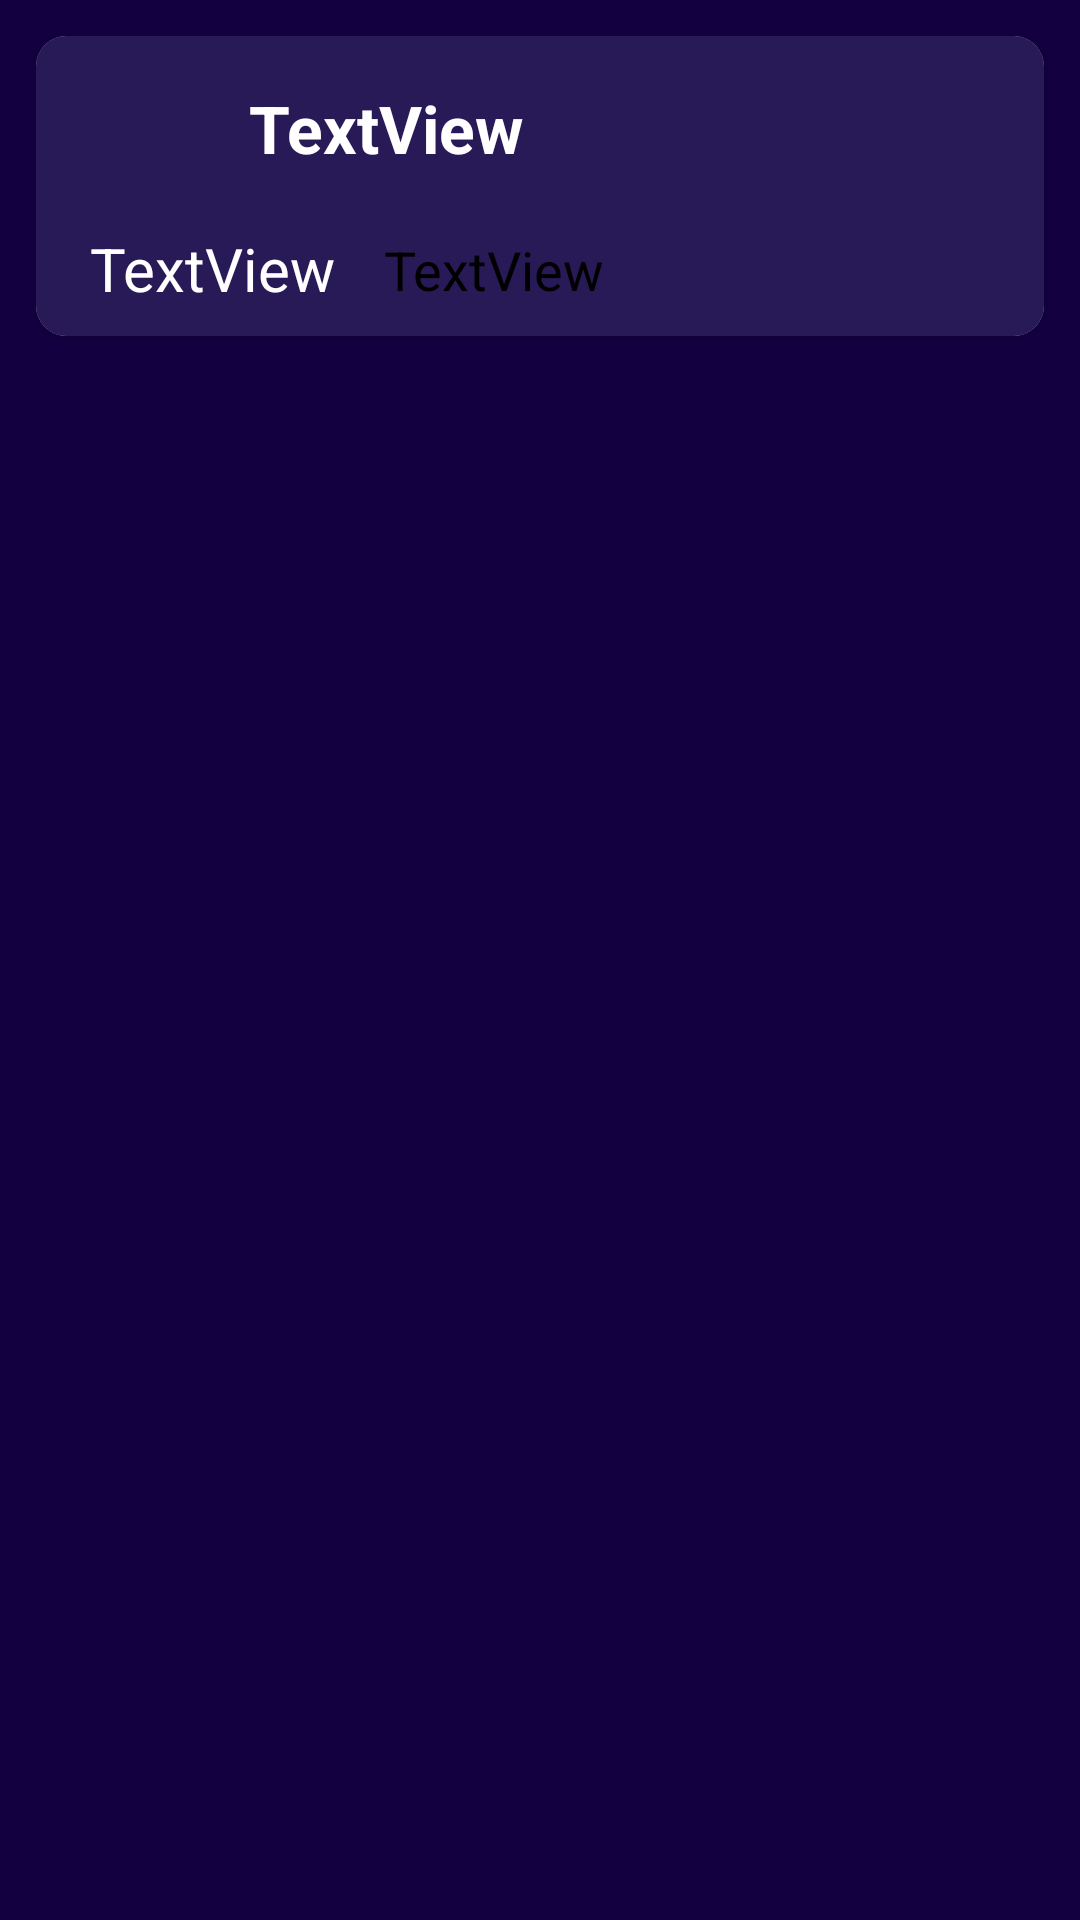

Layout XML and referenced resources for this Android screen:
<!-- AndroidManifest.xml: application theme Theme.CryptoCurrency_App_Retrofit -->
<!-- res/layout/card_tasarim.xml -->
<?xml version="1.0" encoding="utf-8"?>
<LinearLayout xmlns:android="http://schemas.android.com/apk/res/android"
    xmlns:app="http://schemas.android.com/apk/res-auto"
    xmlns:tools="http://schemas.android.com/tools"
    android:layout_width="match_parent"
    android:layout_height="wrap_content"
    android:background="#130041"
    android:orientation="vertical">

    <androidx.cardview.widget.CardView
        android:id="@+id/cardView"
        android:layout_width="match_parent"
        android:layout_height="100dp"
        android:layout_margin="12dp"
        android:background="#281A56"
        app:cardCornerRadius="10dp">

        <androidx.constraintlayout.widget.ConstraintLayout
            android:layout_width="match_parent"
            android:layout_height="match_parent"
            android:background="#281A56">

            <ImageView
                android:id="@+id/fav_icon"
                android:layout_width="wrap_content"
                android:layout_height="wrap_content"
                android:layout_marginTop="9dp"
                android:layout_marginEnd="10dp"
                android:layout_marginBottom="45dp"
                android:scrollbarSize="4dp"
                app:layout_constraintBottom_toBottomOf="parent"
                app:layout_constraintEnd_toEndOf="parent"
                app:layout_constraintTop_toBottomOf="@+id/tvCoinCode"
                app:srcCompat="@drawable/fav_empty" />

            <TextView
                android:id="@+id/tvValueName"
                android:layout_width="wrap_content"
                android:layout_height="wrap_content"
                android:layout_marginStart="18dp"
                android:text="TextView"
                android:textColor="@color/white"
                android:textSize="20sp"
                app:layout_constraintBottom_toBottomOf="parent"
                app:layout_constraintStart_toStartOf="parent"
                app:layout_constraintTop_toBottomOf="@+id/imageView" />

            <ImageView
                android:id="@+id/imageView"
                android:layout_width="55dp"
                android:layout_height="39dp"
                android:layout_marginStart="8dp"
                android:layout_marginTop="16dp"

                app:layout_constraintStart_toStartOf="parent"
                app:layout_constraintTop_toTopOf="parent"
                app:srcCompat="@drawable/ic_launcher_foreground" />

            <TextView
                android:id="@+id/tvCoinCode"
                android:layout_width="wrap_content"
                android:layout_height="wrap_content"
                android:layout_marginStart="8dp"
                android:layout_marginTop="16dp"
                android:text="TextView"
                android:textColor="@color/white"
                android:textSize="22sp"
                android:textStyle="bold"
                app:layout_constraintStart_toEndOf="@+id/imageView"
                app:layout_constraintTop_toTopOf="parent" />

            <TextView
                android:id="@+id/tvChange"
                android:layout_width="wrap_content"
                android:layout_height="wrap_content"
                android:layout_marginStart="16dp"
                android:layout_marginBottom="10dp"
                android:text="TextView"
                android:textColor="@color/black"
                android:textSize="18sp"
                app:layout_constraintBottom_toBottomOf="parent"
                app:layout_constraintStart_toEndOf="@+id/tvValueName" />

        </androidx.constraintlayout.widget.ConstraintLayout>
    </androidx.cardview.widget.CardView>
</LinearLayout>
<!-- resources referenced by this layout -->
<resources>
  <color name="black">#FF000000</color>
  <color name="white">#FFFFFFFF</color>
  <style name="Theme.CryptoCurrency_App_Retrofit" parent="Base.Theme.CryptoCurrency_App_Retrofit" />
  <style name="Base.Theme.CryptoCurrency_App_Retrofit" parent="Theme.Material3.DayNight.NoActionBar">
          
          
  
          <item name="colorPrimary">@color/colorPrimary</item>
  
      </style>
  <color name="colorPrimary">#37386e</color>
</resources>
